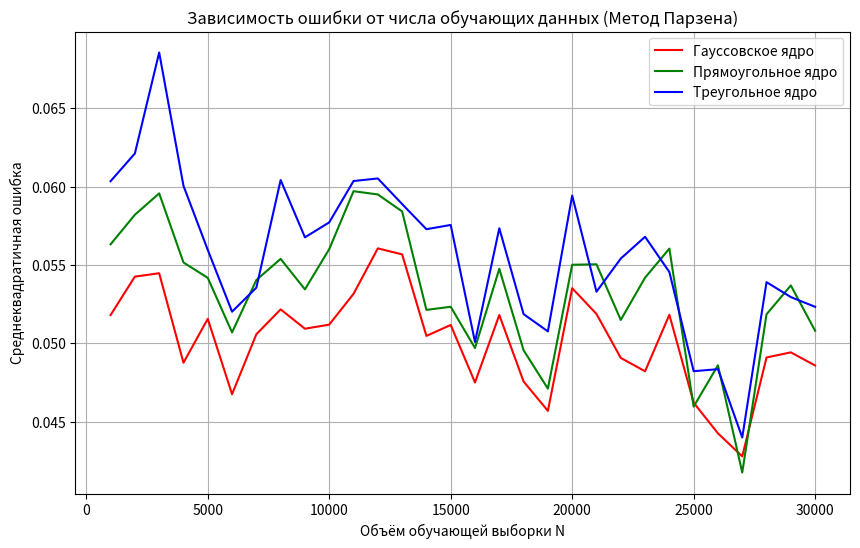

The matplotlib source for this figure:
from enum import Enum

import numpy as np
import matplotlib.pyplot as plt


class KernelType(Enum):
    GAUSSIAN = 1
    WINDOW_RECTANGULAR = 2
    WINDOW_TRIANGULAR = 3


def vkernel(x, XN, h, kernel_type):
    N = len(XN)
    x = np.array(x)
    XN = np.array(XN)

    densities = np.zeros_like(x, dtype=float)

    for xi in XN:
        u = (x - xi) / h

        if kernel_type == KernelType.GAUSSIAN:
            K = np.exp(-0.5 * u ** 2) / np.sqrt(2 * np.pi)

        elif kernel_type == KernelType.WINDOW_RECTANGULAR:
            K = np.where(np.abs(u) < 1, 1 / 2, 0)

        elif kernel_type == KernelType.WINDOW_TRIANGULAR:
            K = np.where(np.abs(u) < 1, 1 - np.abs(u), 0)

        densities += K

    return densities / (N * h)


NN = np.arange(1000, 30001, 1000)
err_gauss = np.zeros_like(NN, dtype=float)
err_rect = np.zeros_like(NN, dtype=float)
err_tri = np.zeros_like(NN, dtype=float)

for t, N in enumerate(NN):
    n = 1
    r = 0.5
    h = N ** (-r / n)

    x0 = np.arange(-3, 3.01, 0.05)

    XN = -np.log(np.random.rand(N))

    p_true = np.zeros_like(x0)
    mask = x0 > 0
    p_true[mask] = np.exp(-x0[mask])

    p_gauss = vkernel(x0, XN, h, KernelType.GAUSSIAN)
    p_rect = vkernel(x0, XN, h, KernelType.WINDOW_RECTANGULAR)
    p_tri = vkernel(x0, XN, h, KernelType.WINDOW_TRIANGULAR)

    err_gauss[t] = np.sqrt(np.mean((p_true - p_gauss) ** 2))
    err_rect[t] = np.sqrt(np.mean((p_true - p_rect) ** 2))
    err_tri[t] = np.sqrt(np.mean((p_true - p_tri) ** 2))

plt.figure(figsize=(10, 6))
plt.plot(NN, err_gauss, '-r', label="Гауссовское ядро")
plt.plot(NN, err_rect, '-g', label="Прямоугольное ядро")
plt.plot(NN, err_tri, '-b', label="Треугольное ядро")
plt.xlabel("Объём обучающей выборки N")
plt.ylabel("Среднеквадратичная ошибка")
plt.title("Зависимость ошибки от числа обучающих данных (Метод Парзена)")
plt.grid(True)
plt.legend()
plt.show()
